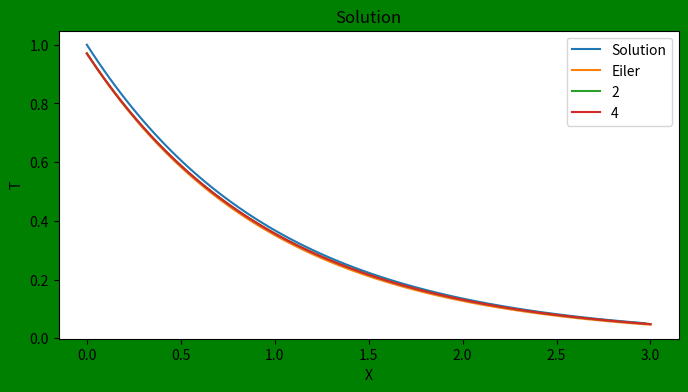

Python code for this plot:
import numpy as np
import matplotlib.pyplot as plt
from math import *
N = 100
min, max = 0, 3
x0, t0 = 1, 0
h = (max - min)/N
alpha = 1/2

def X(x):
    return -x

def T(t):
    return 1/np.exp(t)

def Eiler():
    x, t = [x0], [t0]
    for i in range(N +1 ):
        x.append(x[i] + h * X(x[i]))
        t.append(t0 + h * i)
    return x[1:], t[1:]


def RungeKutta_2():
    x, t = [x0], [t0]
    for i in range(N +1):
        x.append(x[i] + h * ((1 - alpha) * X(x[i]) + alpha * X(x[i] + h * X(x[i]) / (2 * alpha))))
        t.append(t0 + h * i)
    return x[1:], t[1:]


def RungeKutta_4():
    x, t = [x0], [t0]
    for i in range(N + 1):
        k1 = X(x[i])
        k2 = X(x[i] + h * k1/2)
        k3 = X(x[i] + h * k2/2)
        k4 = X(x[i] + h * k3)
        x.append(x[i] + h / 6 * (k1 + 2 * k2 + 2 * k3 + k4))
        t.append(t0 + h * i)
    return x[1:], t[1:]
def solution():
    x_analyt, t = [x0], [t0]
    x=[x0]
    err=[x0]
    for i in range(N+1):
        x.append(x[i] + h * X(x[i]))
        t.append(t0 + h * i)
        x_analyt.append(np.exp(-t[i]))
        err.append(x[i]-x_analyt[i])
    return err[1:],t[1:]

def Err():
    x_analyt, t = [x0], [t0]
    for i in range(N + 1):
        t.append(t0 + h * i)
        x_analyt.append(np.exp(-t[i]))
    return x_analyt[1:], t[1:]
def Show(plotter, name, data,data1,data2,data3):
    plotter.set_title(name)
    plotter.set_xlabel('X')
    plotter.set_ylabel('T')
    plotter.plot(data[1], data[0],label="Solution")
    plotter.plot(data1[1], data1[0],label="Eiler")
    plotter.plot(data2[1], data2[0],label="2")
    plotter.plot(data3[1], data3[0],label="4")
def Showerr(plotter, name, data,data1):
    plotter.set_title(name)
    plotter.set_xlabel('X')
    plotter.set_ylabel('T')
    plotter.plot(data[1] - data1[1], data[0]-data[0],)

if __name__ == '__main__':
    t = np.arange(min, max, h)

    fig = plt.figure(figsize=(8, 4))
    plt_x = fig.add_subplot(1, 1, 1)

    fig.set_facecolor('green')
    Show(plt_x, 'Solution', (T(t), t),Eiler(),RungeKutta_2(),RungeKutta_4())
    plt.legend()
    plt.show()
    # Show(plt_euler, 'Euler', Eiler())
    # plt_rk2 = fig.add_subplot(2, 2, 3)
    # plt_rk4 = fig.add_subplot(2, 2, 4)
    # fig.set_facecolor('orange')
    # Show(plt_rk2, 'RK2', RungeKutta_2())
    # Show(plt_rk4, 'RK4', RungeKutta_4())
    # plt.show()
    # fig = plt.figure(figsize=(14, 7))
    # err = fig.add_subplot(1, 2, 1)
    # Show(err,"Error",solution())
    # plt.show()
